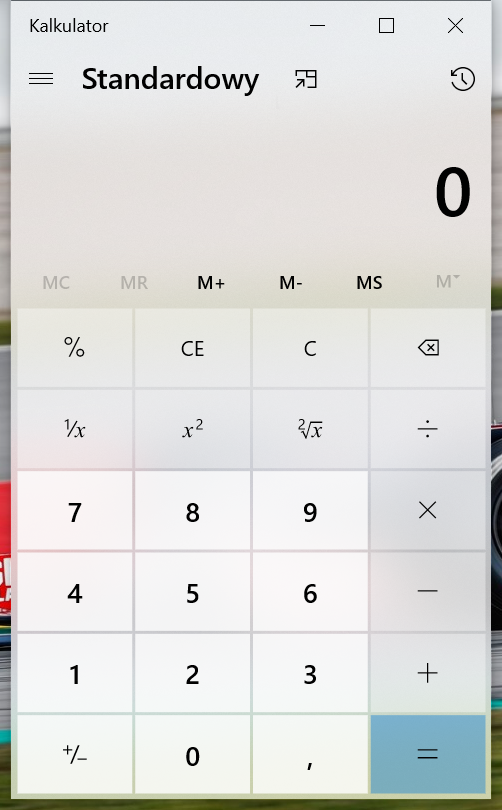
Task: Robot workflow
Workflow: Main

Step 1: Use Application: Kalkulator in window 'Kalkulator' (applicationframehost.exe)

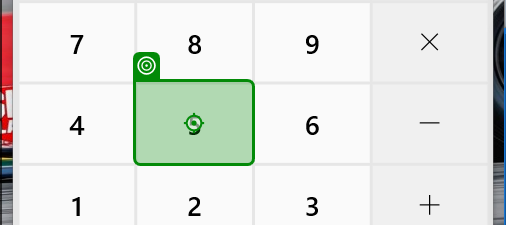
Step 2: click on the button '{0}' in window 'Kalkulator' (applicationframehost.exe)

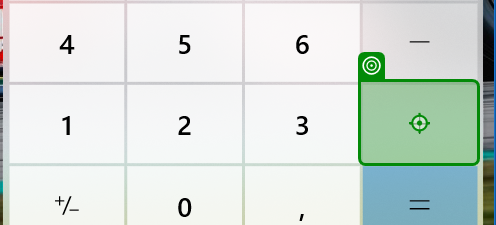
Step 3: click on the button 'Plus' in window 'Kalkulator' (applicationframehost.exe)

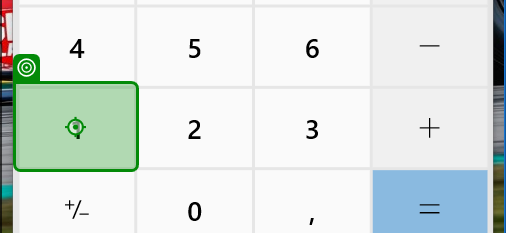
Step 4: click on the button in window 'Kalkulator' (applicationframehost.exe)

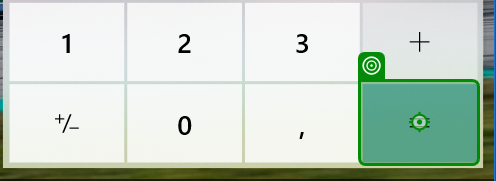
Step 5: click on the button 'Równa się' in window 'Kalkulator' (applicationframehost.exe)

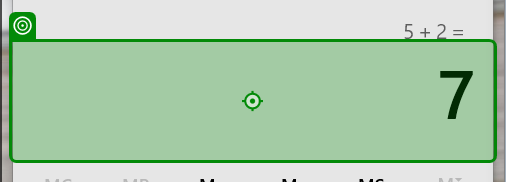
Step 6: type a value into the tekst 'Wyświetlana wartość to *' in window 'Kalkulator' (applicationframehost.exe) (repeated 2 times)

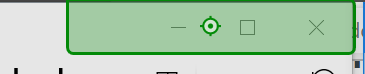
Step 8: click on the element in window 'Kalkulator' (applicationframehost.exe)
